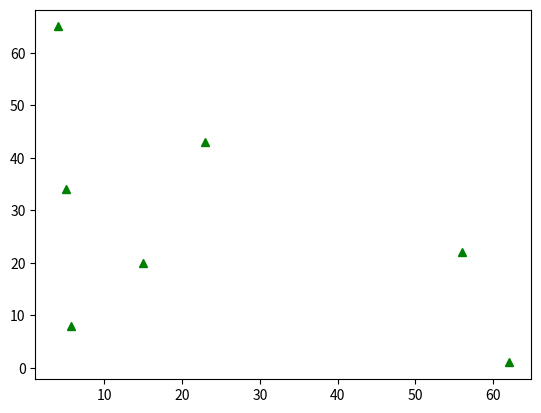

Reproduce this figure in Python.
import matplotlib.pyplot as plt

x = [15, 62, 5, 23, 4, 5.7, 56]
y = [20, 1, 34, 43, 65, 8, 22]

plt.plot(x, y, 'g^')
plt.show()
